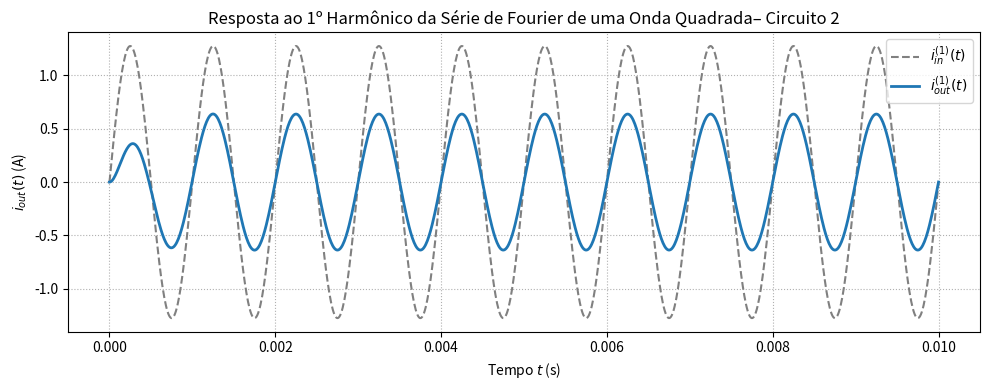

Source code (Python):
import numpy as np
from scipy import signal
import matplotlib.pyplot as plt

# Parâmetros do circuito
R1 = 1e3
R2 = 1e3
C1 = 100e-9
L1 = 0.253

# Função de transferência
num = [R1 / L1, 0]
den = [1, (R1 + R2) / L1, 1 / (L1 * C1)]
sys = signal.TransferFunction(num, den)

# 1º harmônico
f = 1e3
omega = 2 * np.pi * f
t = np.linspace(0, 0.01, 1000)
i_in_1 = (4 / np.pi) * np.sin(omega * t)

# Resposta à senoide
t_out, i_out_1, _ = signal.lsim(sys, U=i_in_1, T=t)

# Plot
plt.figure(figsize=(10, 4))
plt.plot(t, i_in_1, label=r'$i_{in}^{(1)}(t)$', linestyle='--', color='gray')
plt.plot(t_out, i_out_1, label=r'$i_{out}^{(1)}(t)$', linewidth=2)
plt.title('Resposta ao 1º Harmônico da Série de Fourier de uma Onda Quadrada– Circuito 2')
plt.xlabel('Tempo $t$ (s)')
plt.ylabel('$i_{out}(t)$ (A)')
plt.grid(True, linestyle=':')
plt.legend()
plt.tight_layout()
plt.show()